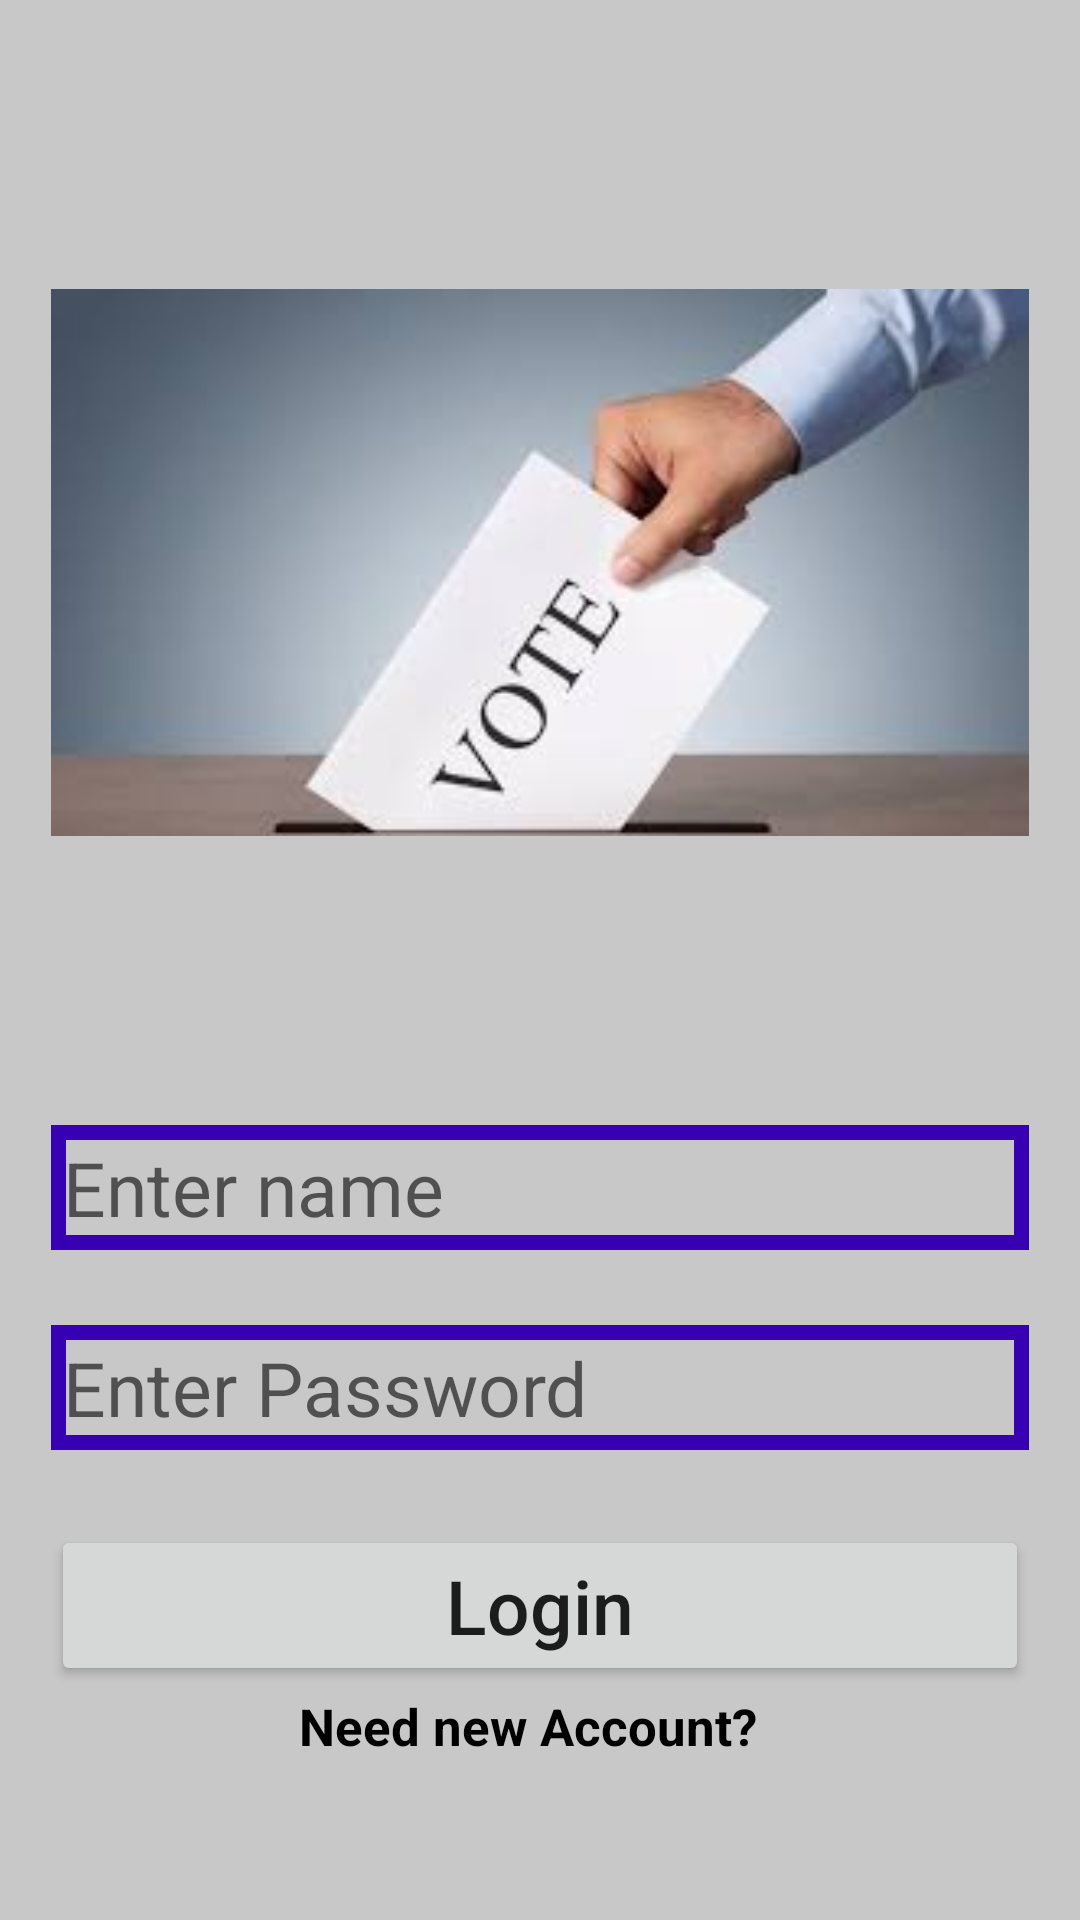

Android layout source for this screen:
<!-- AndroidManifest.xml: application theme Theme.Election -->
<!-- res/layout/activity_login.xml -->
<?xml version="1.0" encoding="utf-8"?>
<LinearLayout xmlns:android="http://schemas.android.com/apk/res/android"
    xmlns:app="http://schemas.android.com/apk/res-auto"
    xmlns:tools="http://schemas.android.com/tools"
    android:layout_width="match_parent"
    android:layout_height="match_parent"
    android:orientation="vertical"
    tools:context=".LoginActivity"
    android:background="@color/cardview_shadow_start_color">

    <ImageView
        android:id="@+id/login_image"
        android:layout_width="match_parent"
        android:layout_height="275dp"
        android:layout_marginTop="50dp"
        android:layout_marginLeft="17dp"
        android:layout_marginRight="17dp"
        android:src="@drawable/vote" />

    <EditText
        android:id="@+id/login_email"
        android:layout_width="match_parent"
        android:layout_height="wrap_content"
        android:hint="Enter name"
        android:background="@drawable/input_box"
        android:padding="4dp"
        android:textSize="25sp"
        android:layout_marginTop="50dp"
        android:layout_marginLeft="17dp"
        android:layout_marginRight="17dp" />

    <EditText
        android:id="@+id/login_password"
        android:layout_width="match_parent"
        android:layout_height="wrap_content"
        android:hint="Enter Password"
        android:background="@drawable/input_box"
        android:inputType="textPassword"
        android:padding="4dp"
        android:textSize="25sp"
        android:layout_marginTop="25dp"
        android:layout_marginLeft="17dp"
        android:layout_marginRight="17dp"/>

    <Button
        android:id="@+id/login_button"
        android:layout_width="match_parent"
        android:layout_height="wrap_content"
        android:layout_marginTop="25dp"
        android:layout_marginLeft="17dp"
        android:layout_marginRight="17dp"
        android:textSize="25sp"
        android:textAllCaps="false"
        android:text="Login"/>

    <TextView
        android:id="@+id/need_new_account_link"
        android:layout_width="match_parent"
        android:layout_height="wrap_content"
        android:text="Need new Account?"
        android:layout_marginTop="2dp"
        android:layout_marginStart="15dp"
        android:layout_marginEnd="23dp"
        android:textAlignment="center"
        android:textSize="17sp"
        android:textStyle="bold"
        android:textColor="@color/black"/>
</LinearLayout>
<!-- resources referenced by this layout -->
<resources>
  <!-- drawable input_box (drawable) -->
  <?xml version="1.0" encoding="utf-8"?>
  <shape xmlns:android="http://schemas.android.com/apk/res/android">
  
      <stroke
          android:color="@color/purple_700"
          android:width="5dp">
      </stroke>
  
  </shape>
  <!-- drawable vote: jpg bitmap (drawable, 4811 bytes) -->
  <style name="Theme.Election" parent="Theme.MaterialComponents.DayNight.NoActionBar">
          
          <item name="colorPrimary">@color/purple_500</item>
          <item name="colorPrimaryVariant">@color/purple_700</item>
          <item name="colorOnPrimary">@color/white</item>
          
          <item name="colorSecondary">@color/teal_200</item>
          <item name="colorSecondaryVariant">@color/teal_700</item>
          <item name="colorOnSecondary">@color/black</item>
          
          <item name="android:statusBarColor" tools:targetApi="l">?attr/colorPrimaryVariant</item>
          
      </style>
  <!-- not gathered from this repository: default colours our renderer supplied (Android Studio template values) -->
  <color name="purple_500">#FF6200EE</color>
  <color name="purple_700">#FF3700B3</color>
  <color name="teal_200">#FF03DAC5</color>
  <color name="teal_700">#FF018786</color>
  <color name="black">#FF000000</color>
  <color name="white">#FFFFFFFF</color>
</resources>
